The GitHub repository HAIT-Lab-Fukuoka-TeamC/care-label-app contains a labelled image folder "pre-all" with 35 categories: 30 degrees very weak wash, 30 degrees weak wash, 40 degrees very weak wash, 40 degrees weak wash, 50 degrees weak wash, 60 degrees weak wash, bleachable, bleachable oxygen only, do not dry clean, do not iron, do not tumble dry, do not wet clean, dry cleaning solvent F, dry cleaning solvent F weak, dry cleaning solvent P, dry cleaning solvent P weak, flat dry, flat dry in shade, flat dry wet, flat dry wet in shade, hand wash, hanging dry, hanging dry in shade, hanging dry wet, hanging dry wet in shade, ironing up to 110 degrees, ironing up to 150 degrees, ironing up to 200 degrees, not bleachable, not washable, tumble dry upto60, tumble dry upto80, wet cleaning very weak, wet cleaning ok, wet cleaning weak. Examples follow, each with its label.

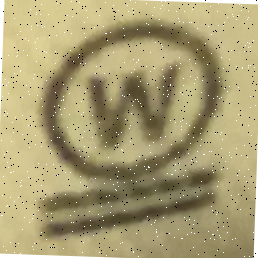
Label: wet cleaning very weak

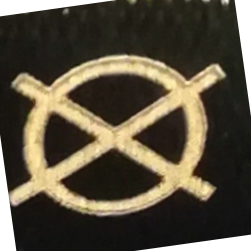
Label: do not dry clean

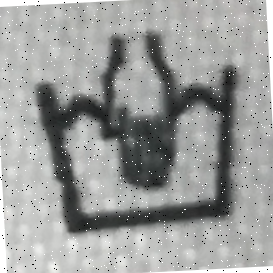
Label: hand wash

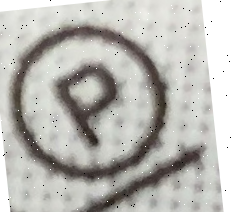
Label: dry cleaning solvent P weak

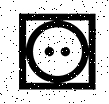
Label: tumble dry upto80

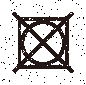
Label: do not tumble dry
